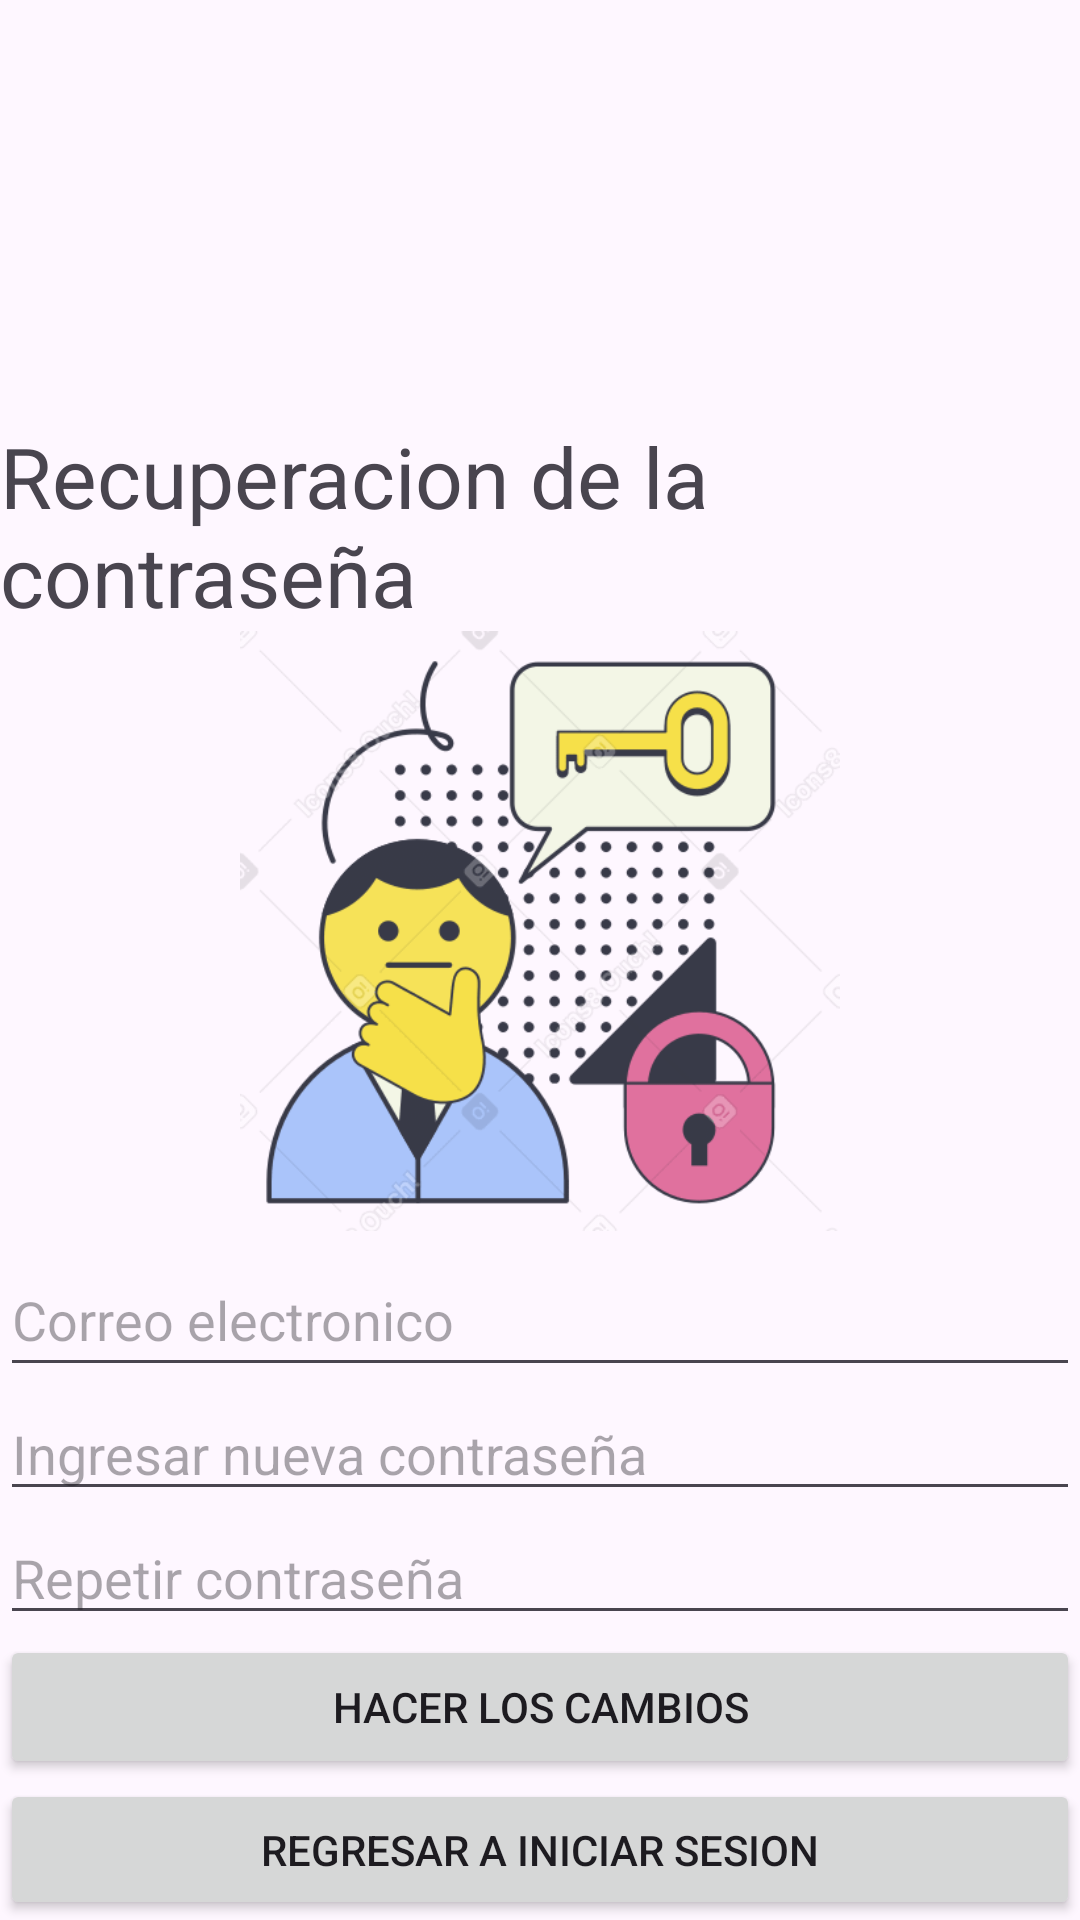

Android layout source for this screen:
<!-- AndroidManifest.xml: application theme Theme.TareaPeru -->
<!-- res/layout/activity_main2.xml -->
<?xml version="1.0" encoding="utf-8"?>
<LinearLayout xmlns:app="http://schemas.android.com/apk/res-auto"
    xmlns:android="http://schemas.android.com/apk/res/android"
    xmlns:tools="http://schemas.android.com/tools"
    android:layout_width="match_parent"
    android:layout_height="match_parent"
    android:orientation="vertical"
    tools:context=".MainActivity">

    <TextView
        android:layout_width="match_parent"
        android:layout_height="wrap_content"
        android:layout_marginTop="140dp"
        android:text="Recuperacion de la contraseña"
        android:textSize="28dp" />

    <ImageView
        android:id="@+id/imageView6"
        android:layout_width="200dp"
        android:layout_height="200dp"
        android:layout_gravity="center"
        app:srcCompat="@drawable/recuperacion" />

    <EditText
        android:id="@+id/etNombre"
        android:layout_width="match_parent"
        android:layout_height="wrap_content"
        android:hint="Correo electronico"
        android:minHeight="48dp"
        android:layout_marginTop="4dp" />

    <EditText
        android:layout_width="match_parent"
        android:layout_height="wrap_content"
        android:hint="Ingresar nueva contraseña" />

    <EditText
        android:layout_width="match_parent"
        android:layout_height="wrap_content"
        android:hint="Repetir contraseña" />

    <Button
        android:id="@+id/btCambios"
        android:text="Hacer los cambios"
        android:layout_width="match_parent"
        android:layout_height="wrap_content" />

    <Button
        android:id="@+id/btReIni"
        android:text="Regresar a iniciar sesion"
        android:layout_width="match_parent"
        android:layout_height="wrap_content" />



</LinearLayout>
<!-- resources referenced by this layout -->
<resources>
  <!-- drawable recuperacion: png bitmap (drawable, 26786 bytes) -->
  <style name="Theme.TareaPeru" parent="Base.Theme.TareaPeru" />
  <style name="Base.Theme.TareaPeru" parent="Theme.Material3.DayNight.NoActionBar">
          
          
      </style>
</resources>
